Labelled photos from "dataset", an image-classification folder in nicolawatt/ENG5337. The possible labels are: horizontal, junction, left, no line, right, vertical.

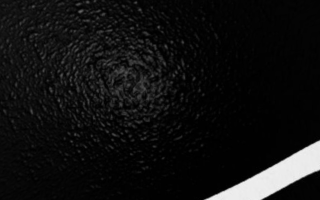
Label: right

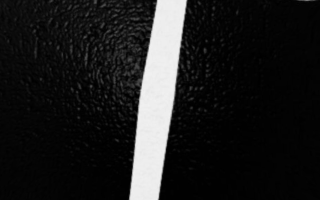
Label: vertical

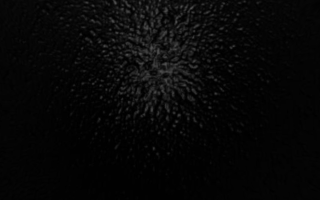
Label: no line

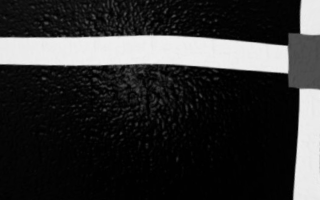
Label: junction

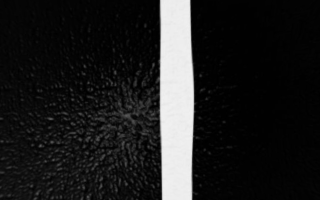
Label: vertical

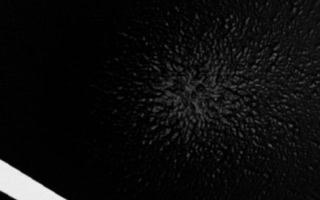
Label: left
